Labelled photos from "Kuku-Anemia.v4i.folder", an image-classification folder in Dani461-dev/Kuku-Anemia. The possible labels are: anemia, non anemia.

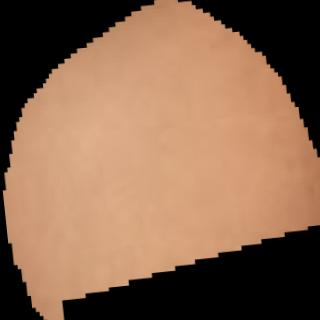
Label: non anemia

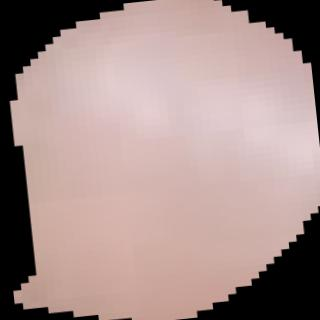
Label: non anemia

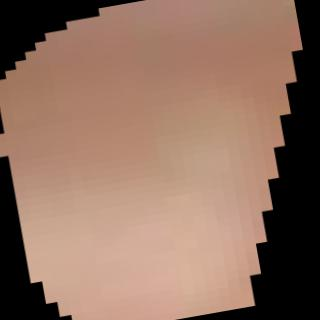
Label: non anemia

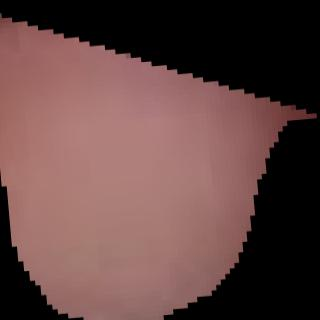
Label: anemia

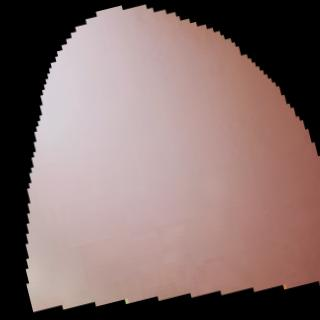
Label: anemia

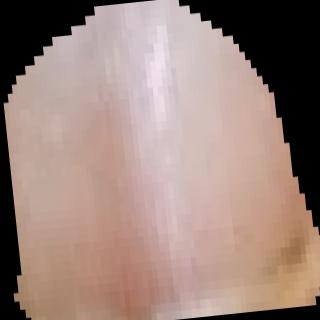
Label: anemia
